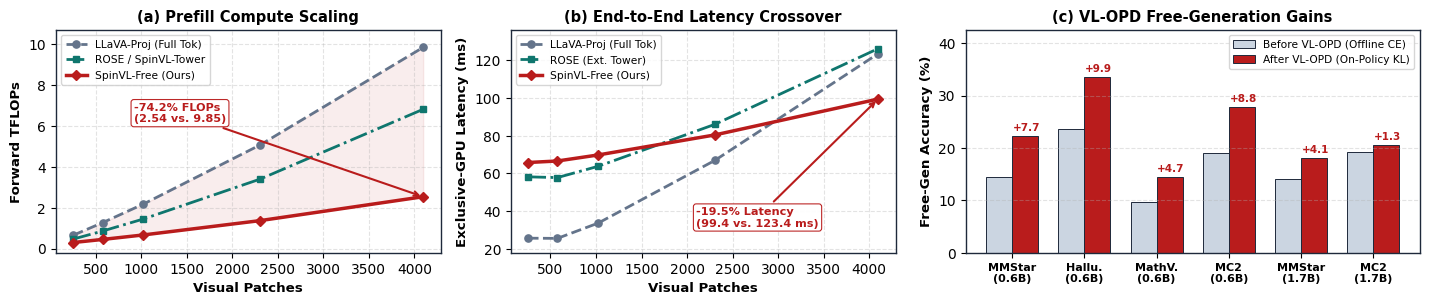
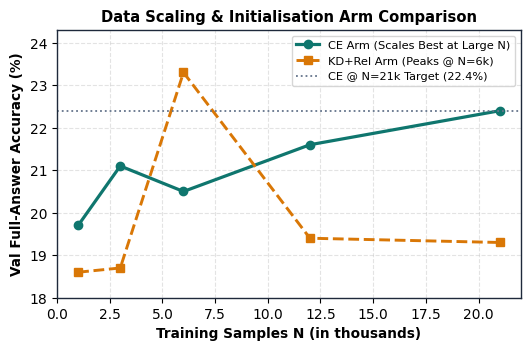

These figures' Python source, in order:
"""生成正文第 4 章 Fig. 3（矢量 PDF + 300 DPI PNG 预览）以及附录纯数据缩放图（避免与正文 Fig. 3 重复）：
1. paper/figures/fig_exp_highlights.pdf (.png):
   (a) Compute Scaling vs. Visual Patches (TFLOPs)
   (b) End-to-End Latency Crossover (ms)
   (c) Step 2 VL-OPD Free-Generation Gains (0.6B & 1.7B)
2. paper/figures/fig_data_scaling.pdf (.png):
   CE Arm vs. KD+Rel Arm from 1k to 21k samples
"""
import os
import matplotlib.pyplot as plt
import numpy as np

plt.rcParams["font.sans-serif"] = ["DejaVu Sans", "Arial", "Helvetica"]
plt.rcParams["axes.edgecolor"] = "#1E293B"
plt.rcParams["axes.linewidth"] = 1.0
plt.rcParams["pdf.fonttype"] = 42
plt.rcParams["ps.fonttype"] = 42

PAPER_FIG_DIR = r"D:\Users\kun.z\Documents\paper\spinvl\paper\figures"
ASSETS_DIR = r"D:\Users\kun.z\Documents\paper\spinvl\assets"
os.makedirs(PAPER_FIG_DIR, exist_ok=True)
os.makedirs(ASSETS_DIR, exist_ok=True)

C_LLAVA = "#64748B"
C_ROSE = "#94A3B8"
C_LIGHT = "#CBD5E1"
C_TOWER = "#0F766E"
C_FREE = "#B91C1C"
C_AMBER = "#D97706"


def plot_fig3():
    fig, (ax1, ax2, ax3) = plt.subplots(
        1, 3, figsize=(14.4, 3.15), gridspec_kw={"width_ratios": [1.0, 1.0, 1.18]}, dpi=300
    )

    patches = [256, 576, 1024, 2304, 4096]
    tflops_ours = [0.30, 0.45, 0.67, 1.37, 2.54]
    tflops_rose = [0.47, 0.86, 1.45, 3.40, 6.82]
    tflops_llava = [0.66, 1.27, 2.18, 5.07, 9.85]

    ax1.plot(patches, tflops_llava, "o--", color=C_LLAVA, linewidth=2.0, markersize=5.2, label="LLaVA-Proj (Full Tok)")
    ax1.plot(patches, tflops_rose, "s-.", color=C_TOWER, linewidth=2.0, markersize=5.0, label="ROSE / SpinVL-Tower")
    ax1.plot(patches, tflops_ours, "D-", color=C_FREE, linewidth=2.5, markersize=5.4, label="SpinVL-Free (Ours)")
    ax1.fill_between(patches, tflops_ours, tflops_llava, color=C_FREE, alpha=0.08)
    ax1.annotate(
        "-74.2% FLOPs\n(2.54 vs. 9.85)",
        xy=(4096, 2.54),
        xytext=(920, 6.2),
        arrowprops=dict(arrowstyle="->", color=C_FREE, lw=1.5),
        fontsize=8.1,
        fontweight="bold",
        color=C_FREE,
        bbox=dict(boxstyle="round,pad=0.25", fc="white", ec=C_FREE, alpha=0.95, lw=0.8),
    )
    ax1.set_xlabel("Visual Patches", fontsize=9.6, fontweight="bold")
    ax1.set_ylabel("Forward TFLOPs", fontsize=9.6, fontweight="bold")
    ax1.set_ylim(-0.2, 10.7)
    ax1.set_title("(a) Prefill Compute Scaling", fontsize=10.5, fontweight="bold")
    ax1.grid(True, linestyle="--", alpha=0.35)
    ax1.legend(fontsize=7.7, loc="upper left", frameon=True)

    ms_ours = [65.8, 66.6, 69.8, 80.4, 99.4]
    ms_rose = [58.2, 57.8, 63.8, 86.0, 126.1]
    ms_llava = [25.7, 25.6, 33.7, 66.9, 123.4]
    ax2.plot(patches, ms_llava, "o--", color=C_LLAVA, linewidth=2.0, markersize=5.2, label="LLaVA-Proj (Full Tok)")
    ax2.plot(patches, ms_rose, "s-.", color=C_TOWER, linewidth=2.0, markersize=5.0, label="ROSE (Ext. Tower)")
    ax2.plot(patches, ms_ours, "D-", color=C_FREE, linewidth=2.5, markersize=5.4, label="SpinVL-Free (Ours)")
    ax2.annotate(
        "-19.5% Latency\n(99.4 vs. 123.4 ms)",
        xy=(4096, 99.4),
        xytext=(2100, 32),
        arrowprops=dict(arrowstyle="->", color=C_FREE, lw=1.5),
        fontsize=8.1,
        fontweight="bold",
        color=C_FREE,
        bbox=dict(boxstyle="round,pad=0.25", fc="white", ec=C_FREE, alpha=0.95, lw=0.8),
    )
    ax2.set_xlabel("Visual Patches", fontsize=9.6, fontweight="bold")
    ax2.set_ylabel("Exclusive-GPU Latency (ms)", fontsize=9.6, fontweight="bold")
    ax2.set_ylim(18, 136)
    ax2.set_title("(b) End-to-End Latency Crossover", fontsize=10.5, fontweight="bold")
    ax2.grid(True, linestyle="--", alpha=0.35)
    ax2.legend(fontsize=7.7, loc="upper left", frameon=True)

    tasks = ["MMStar\n(0.6B)", "Hallu.\n(0.6B)", "MathV.\n(0.6B)", "MC2\n(0.6B)", "MMStar\n(1.7B)", "MC2\n(1.7B)"]
    before = [14.53, 23.55, 9.70, 19.04, 14.07, 19.23]
    after = [22.20, 33.44, 14.40, 27.82, 18.13, 20.53]
    x3 = np.arange(len(tasks))
    w = 0.36
    b_pre = ax3.bar(x3 - w / 2, before, width=w, label="Before VL-OPD (Offline CE)", color=C_LIGHT, edgecolor="#1E293B", linewidth=0.7)
    b_post = ax3.bar(x3 + w / 2, after, width=w, label="After VL-OPD (On-Policy KL)", color=C_FREE, edgecolor="#1E293B", linewidth=0.7)
    for b0, b1 in zip(b_pre, b_post):
        gain = b1.get_height() - b0.get_height()
        ax3.text(
            b1.get_x() + b1.get_width() / 2 + 0.02,
            b1.get_height() + 0.65,
            f"+{gain:.1f}",
            ha="center",
            va="bottom",
            fontsize=7.5,
            fontweight="bold",
            color=C_FREE,
        )
    ax3.set_xticks(x3)
    ax3.set_xticklabels(tasks, fontsize=8.0, fontweight="bold")
    ax3.set_ylim(0, 42.5)
    ax3.set_ylabel("Free-Gen Accuracy (%)", fontsize=9.6, fontweight="bold")
    ax3.set_title("(c) VL-OPD Free-Generation Gains", fontsize=10.5, fontweight="bold")
    ax3.grid(axis="y", linestyle="--", alpha=0.35)
    ax3.legend(fontsize=7.7, loc="upper right", frameon=True)

    plt.tight_layout()
    for base in (os.path.join(PAPER_FIG_DIR, "fig_exp_highlights"), os.path.join(ASSETS_DIR, "fig_exp_highlights")):
        fig.savefig(base + ".pdf", bbox_inches="tight")
        fig.savefig(base + ".png", dpi=300, bbox_inches="tight")
    plt.close(fig)


def plot_data_scaling():
    fig, ax = plt.subplots(figsize=(5.4, 3.6), dpi=300)
    Ns = [1, 3, 6, 12, 21]
    ce_acc = [19.7, 21.1, 20.5, 21.6, 22.4]
    rel_acc = [18.6, 18.7, 23.3, 19.4, 19.3]
    ax.plot(Ns, ce_acc, "o-", color=C_TOWER, linewidth=2.3, markersize=6.0, label="CE Arm (Scales Best at Large N)")
    ax.plot(Ns, rel_acc, "s--", color=C_AMBER, linewidth=2.1, markersize=5.8, label="KD+Rel Arm (Peaks @ N=6k)")
    ax.axhline(22.4, color=C_LLAVA, linestyle=":", linewidth=1.3, label="CE @ N=21k Target (22.4%)")
    ax.set_xlabel("Training Samples N (in thousands)", fontsize=9.8, fontweight="bold")
    ax.set_ylabel("Val Full-Answer Accuracy (%)", fontsize=9.8, fontweight="bold")
    ax.set_ylim(18.0, 24.3)
    ax.set_title("Data Scaling & Initialisation Arm Comparison", fontsize=10.6, fontweight="bold")
    ax.grid(True, linestyle="--", alpha=0.35)
    ax.legend(fontsize=8.2, loc="upper right", frameon=True)
    plt.tight_layout()
    for base in (os.path.join(PAPER_FIG_DIR, "fig_data_scaling"), os.path.join(ASSETS_DIR, "fig_data_scaling")):
        fig.savefig(base + ".pdf", bbox_inches="tight")
        fig.savefig(base + ".png", dpi=300, bbox_inches="tight")
    plt.close(fig)


if __name__ == "__main__":
    plot_fig3()
    plot_data_scaling()
    print("Saved fig_exp_highlights.{pdf,png} and fig_data_scaling.{pdf,png}")
